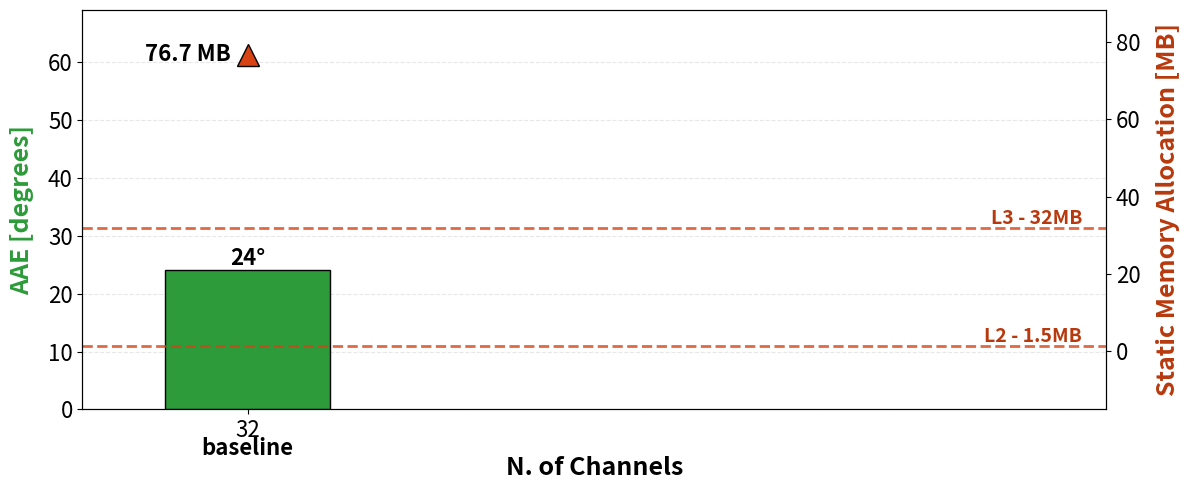
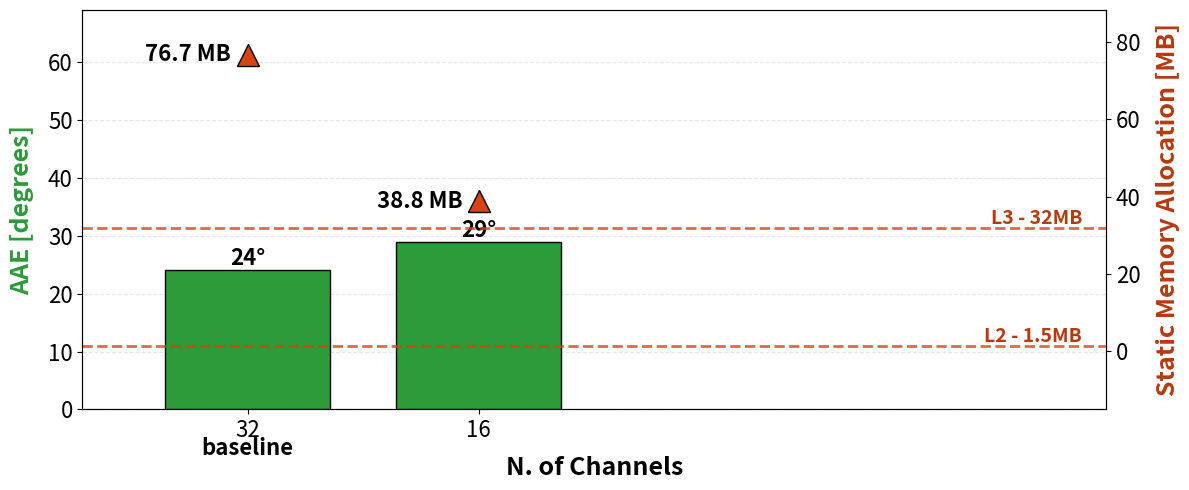
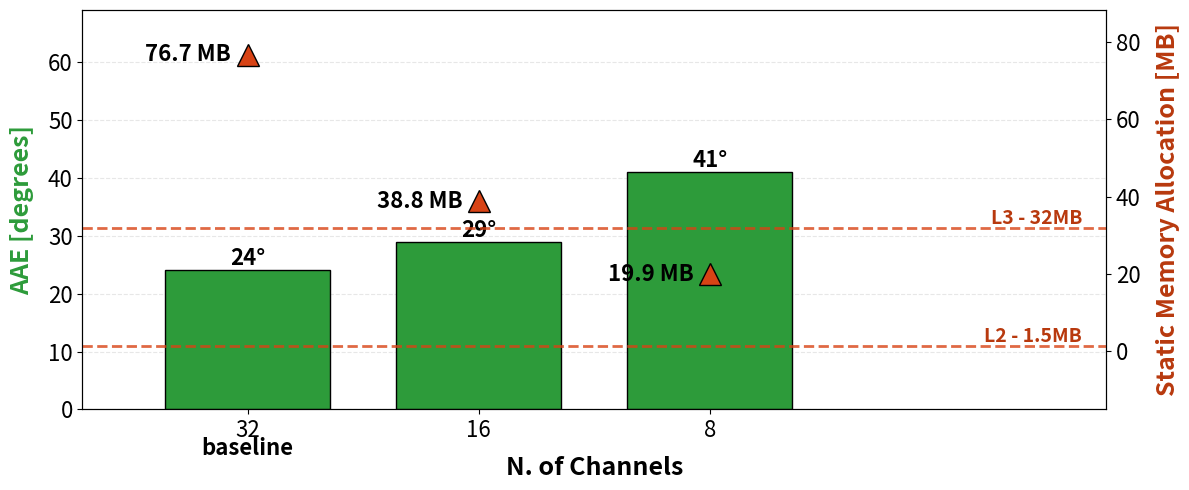
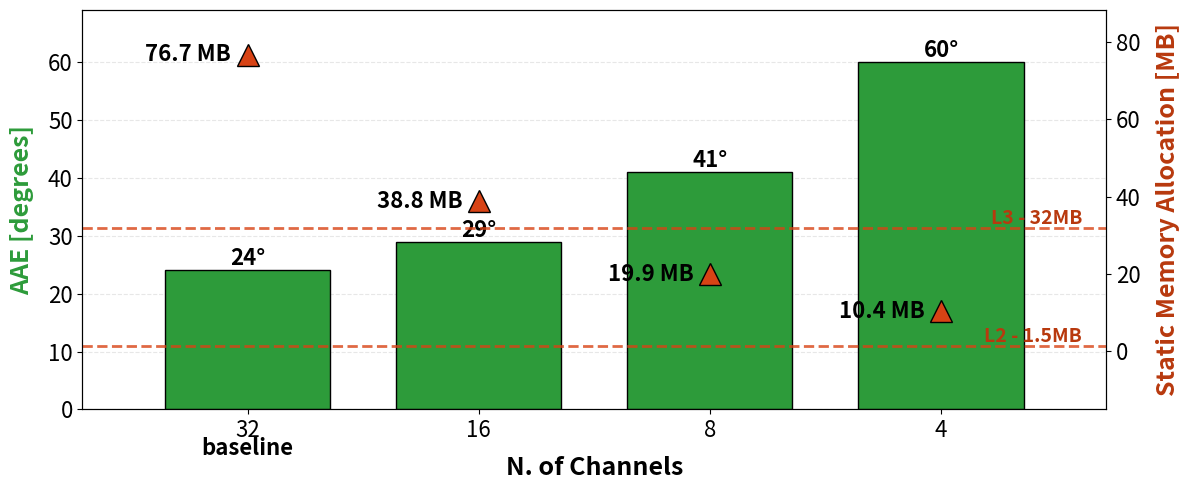
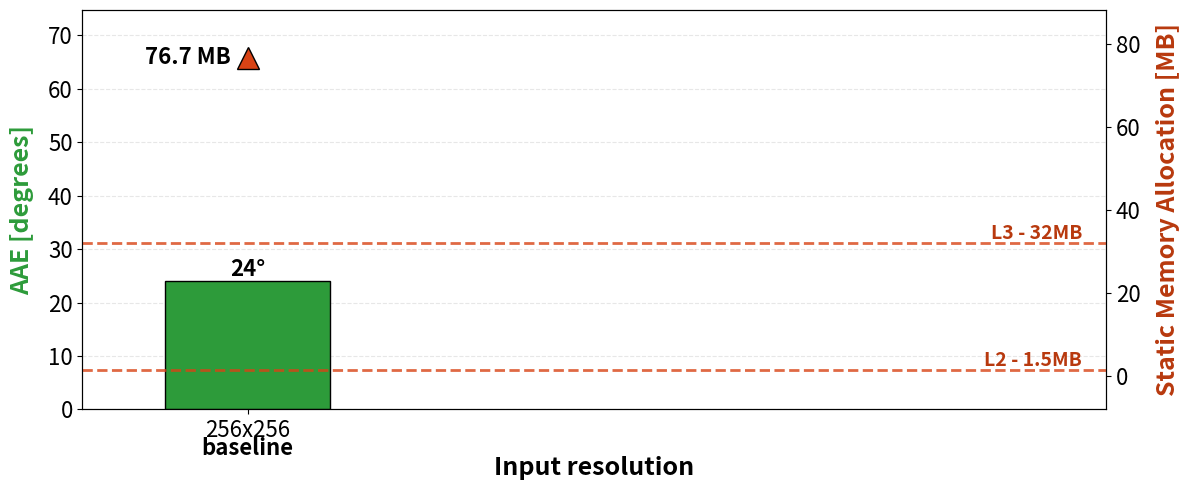
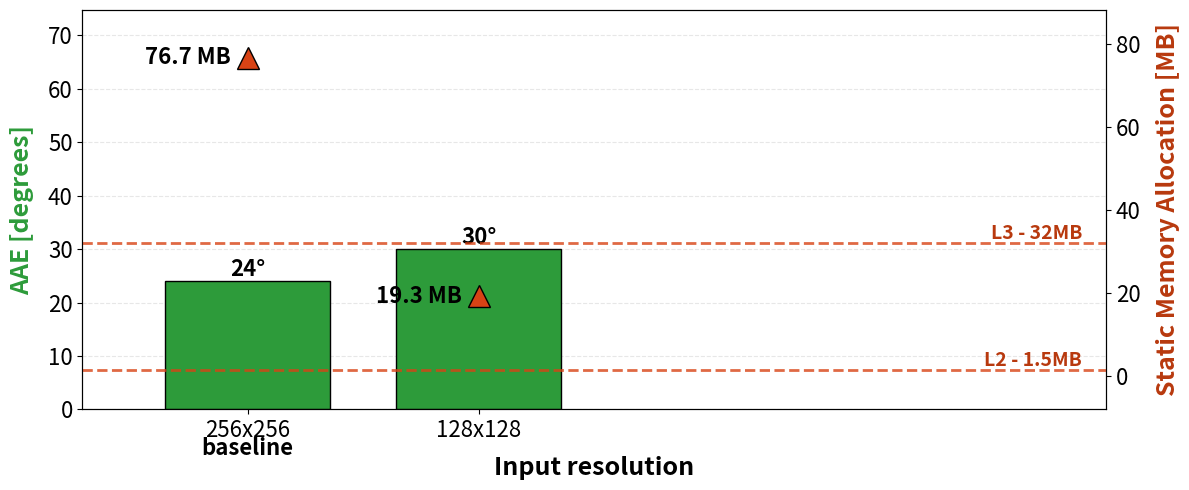
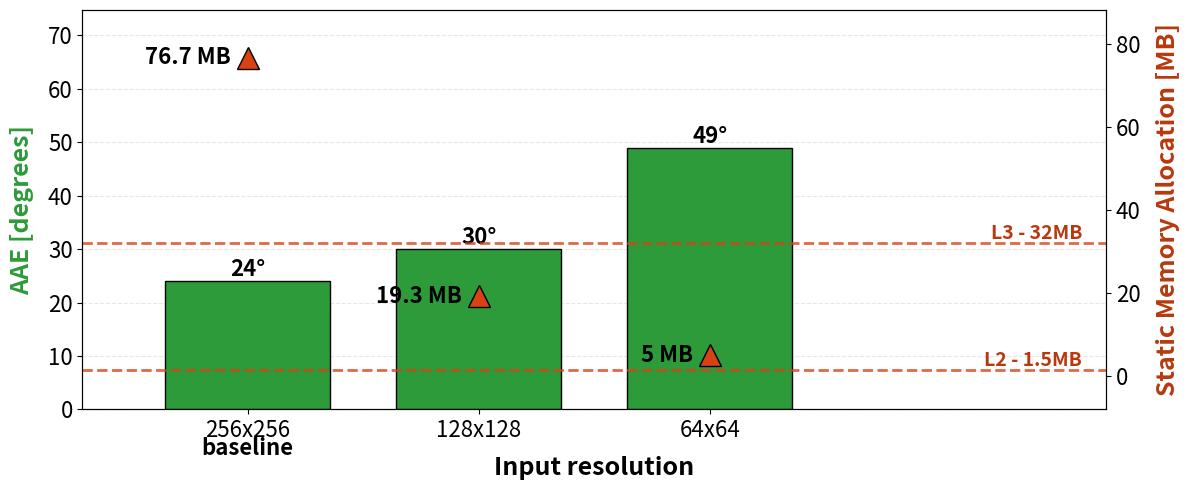
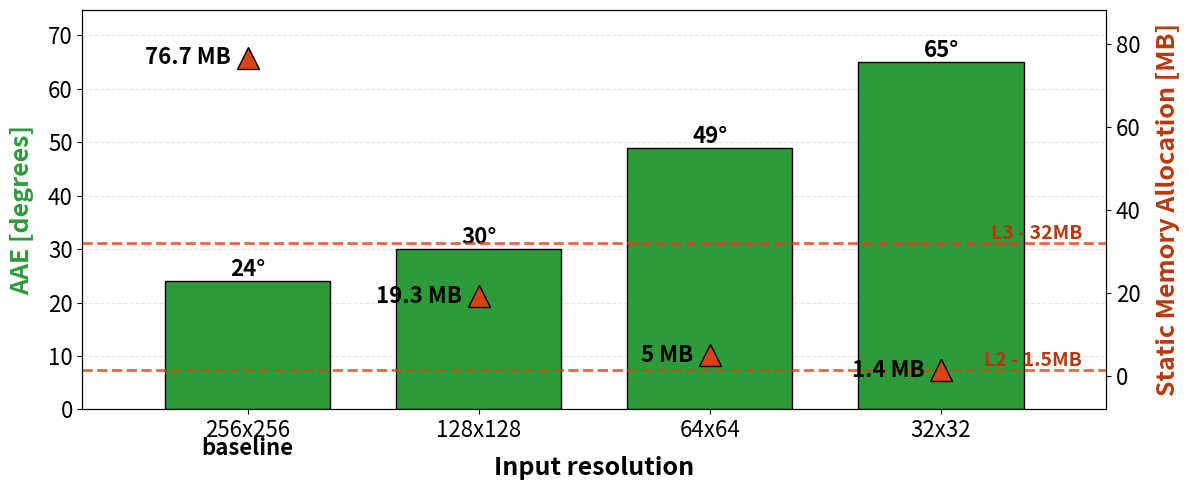

The matplotlib source for these figures, in order:
import matplotlib.pyplot as plt
import matplotlib.patheffects as pe
import numpy as np

# Data - Number of Channels
n_channels = [32, 16, 8, 4]
aae_degrees = [24, 29, 41, 60]
memory_mb = [76.7, 38.8, 19.9, 10.4]
operations_mmacs = [7350, 1863, 478, 126]

# Data - Resolution
resolutions = ['256x256', '128x128', '64x64', '32x32']
aae_degrees_res = [24, 30, 49, 65]
memory_mb_res = [76.7, 19.3, 5, 1.4]

# Generate 4 plots with incremental data
for num_models in range(1, len(n_channels) + 1):
    # Create figure and primary axis
    fig, ax1 = plt.subplots(figsize=(12, 5))

    # Define x positions (use all positions to keep spacing consistent)
    x_pos_all = np.arange(len(n_channels)) * 0.7
    bar_width = 0.5
    
    # Subset data for this iteration
    current_x_pos = x_pos_all[:num_models]
    current_aae = aae_degrees[:num_models]
    current_mem = memory_mb[:num_models]
    current_channels = n_channels[:num_models]

    # Plot bars for AAE (Average Angular Error)
    bars = ax1.bar(current_x_pos, current_aae, bar_width, 
                   color='#2D9B3A', alpha=1, edgecolor='black', linewidth=1, zorder=3)

    # Customize primary y-axis (AAE)
    ylabel1 = ax1.set_ylabel('AAE [degrees]', fontsize=18, fontweight='bold', color='#2D9B3A', labelpad=10)
    ax1.set_xlabel('N. of Channels', fontsize=18, fontweight='bold', labelpad=10)
    ax1.tick_params(axis='y', labelsize=16)
    ax1.tick_params(axis='x', labelsize=16)
    ax1.set_xticks(current_x_pos)
    ax1.set_xticklabels([f'{ch}' for ch in current_channels])
    ax1.grid(axis='y', alpha=0.3, linestyle='--')
    ax1.set_ylim(0, max(aae_degrees) * 1.15)  # Keep consistent scale
    # Keep x-axis limits consistent and centered across all plots
    margin = 0.5
    ax1.set_xlim(-margin, x_pos_all[-1] + margin)

    # Add "baseline" text under the first bar
    ax1.text(current_x_pos[0], -0.08 * max(aae_degrees), 'baseline', 
             ha='center', va='top', fontsize=16, style='italic', fontweight='bold')

    # Create secondary y-axis for memory allocation
    ax2 = ax1.twinx()
    line = ax2.plot(current_x_pos, current_mem, '^', color='#D84315', markersize=16, 
                    label='Memory', alpha=1, zorder=4, markeredgecolor='black', markeredgewidth=1)

    # Customize secondary y-axis (Memory)
    ylabel2 = ax2.set_ylabel('Static Memory Allocation [MB]', fontsize=18, fontweight='bold', color='#B8390E', labelpad=11)
    ax2.tick_params(axis='y', labelsize=16)
    ax2.set_ylim(-15, max(memory_mb) * 1.15)  # Keep consistent scale
    
    # Add horizontal reference lines (behind other elements)
    ax2.axhline(y=32, color='#D84315', linestyle='--', linewidth=2, alpha=0.8, zorder=0)
    ax2.axhline(y=1.5, color='#D84315', linestyle='--', linewidth=2, alpha=0.8, zorder=0)
    
    # Add labels on the lines
    l3_text = ax2.text(x_pos_all[-1] + 0.15, 32, 'L3 - 32MB', va='bottom', ha='left', 
             fontsize=14, color='#B8390E', fontweight='bold')
    #l3_text.set_path_effects([pe.withStroke(linewidth=1, foreground='#999999')])
    l2_text = ax2.text(x_pos_all[-1] + 0.13, 1.5, 'L2 - 1.5MB', va='bottom', ha='left', 
             fontsize=14, color='#B8390E', fontweight='bold')
    #l2_text.set_path_effects([pe.withStroke(linewidth=1, foreground='#999999')])

    # Add value labels on bars
    for i, (aae, mem, x_p) in enumerate(zip(current_aae, current_mem, current_x_pos)):
        # AAE values on bars
        aae_text = ax1.text(x_p, aae,
                 f'{aae}°',
                 ha='center', va='bottom', fontsize=16, fontweight='bold', color='black', zorder=10)
        #aae_text.set_path_effects([pe.withStroke(linewidth=1, foreground='#999999')])
        
        # Memory values on dots
        ax2.text(x_p - 0.05, mem, f'{mem} MB',
                 ha='right', va='center', fontsize=16, fontweight='bold', color='black', zorder=10,
                 #path_effects=[pe.withStroke(linewidth=1, foreground='#999999')]
        )

    # Tight layout and save
    plt.tight_layout()
    filename = f'model_comparison_{num_models}.png'
    plt.savefig(filename, dpi=300, bbox_inches='tight', transparent=True)
    print(f"Plot saved as '{filename}'")
    
    plt.close()

print("\nAll channel comparison plots generated successfully!")

# Generate 4 plots with incremental data for Resolution
for num_models in range(1, len(resolutions) + 1):
    # Create figure and primary axis
    fig, ax1 = plt.subplots(figsize=(12, 5))

    # Define x positions (use all positions to keep spacing consistent)
    x_pos_all = np.arange(len(resolutions)) * 0.7
    bar_width = 0.5
    
    # Subset data for this iteration
    current_x_pos = x_pos_all[:num_models]
    current_aae = aae_degrees_res[:num_models]
    current_mem = memory_mb_res[:num_models]
    current_res = resolutions[:num_models]

    # Plot bars for AAE (Average Angular Error)
    bars = ax1.bar(current_x_pos, current_aae, bar_width, 
                   color='#2D9B3A', alpha=1, edgecolor='black', linewidth=1, zorder=3)

    # Customize primary y-axis (AAE) 
    ylabel1 = ax1.set_ylabel('AAE [degrees]', fontsize=18, fontweight='bold', color='#2D9B3A', labelpad=10)
    ax1.set_xlabel('Input resolution', fontsize=18, fontweight='bold', labelpad=10)
    ax1.tick_params(axis='y', labelsize=16)
    ax1.tick_params(axis='x', labelsize=16)
    ax1.set_xticks(current_x_pos)
    ax1.set_xticklabels(current_res)
    ax1.grid(axis='y', alpha=0.3, linestyle='--')
    ax1.set_ylim(0, max(aae_degrees_res) * 1.15)  # Keep consistent scale
    # Keep x-axis limits consistent and centered across all plots
    margin = 0.5
    ax1.set_xlim(-margin, x_pos_all[-1] + margin)

    # Add "baseline" text under the first bar
    ax1.text(current_x_pos[0], -0.08 * max(aae_degrees_res), 'baseline', 
             ha='center', va='top', fontsize=16, style='italic', fontweight='bold')

    # Create secondary y-axis for memory allocation
    ax2 = ax1.twinx()
    line = ax2.plot(current_x_pos, current_mem, '^', color='#D84315', markersize=16, 
                    label='Memory', alpha=1, zorder=4, markeredgecolor='black', markeredgewidth=1)

    # Customize secondary y-axis (Memory)
    ylabel2 = ax2.set_ylabel('Static Memory Allocation [MB]', fontsize=18, fontweight='bold', color='#B8390E', labelpad=11)
    ax2.tick_params(axis='y', labelsize=16)
    ax2.set_ylim(-8, max(memory_mb_res) * 1.15)  # Keep consistent scale
    
    # Add horizontal reference lines (behind other elements)
    ax2.axhline(y=32, color='#D84315', linestyle='--', linewidth=2, alpha=0.8, zorder=0)
    ax2.axhline(y=1.5, color='#D84315', linestyle='--', linewidth=2, alpha=0.8, zorder=0)
    
    # Add labels on the lines
    l3_text = ax2.text(x_pos_all[-1] + 0.15, 32, 'L3 - 32MB', va='bottom', ha='left', 
             fontsize=14, color='#B8390E', fontweight='bold')
    #l3_text.set_path_effects([pe.withStroke(linewidth=1, foreground='#999999')])
    l2_text = ax2.text(x_pos_all[-1] + 0.13, 1.5, 'L2 - 1.5MB', va='bottom', ha='left', 
             fontsize=14, color='#B8390E', fontweight='bold')
    #l2_text.set_path_effects([pe.withStroke(linewidth=1, foreground='#999999')])

    # Add value labels on bars
    for i, (aae, mem, x_p) in enumerate(zip(current_aae, current_mem, current_x_pos)):
        # AAE values on bars
        aae_text = ax1.text(x_p, aae,
                 f'{aae}°',
                 ha='center', va='bottom', fontsize=16, fontweight='bold', color='black', zorder=10)
        #aae_text.set_path_effects([pe.withStroke(linewidth=1, foreground='#999999')])
        
        # Memory values on dots
        mem_text = ax2.text(x_p - 0.05, mem, f'{mem} MB',
                 ha='right', va='center', fontsize=16, fontweight='bold', color='black', zorder=10)
        #mem_text.set_path_effects([pe.withStroke(linewidth=1, foreground='#999999')])

    # Tight layout and save
    plt.tight_layout()
    filename = f'model_comparison_resolution_{num_models}.png'
    plt.savefig(filename, dpi=300, bbox_inches='tight', transparent=True)
    print(f"Plot saved as '{filename}'")
    
    plt.close()

print("\nAll resolution comparison plots generated successfully!")
